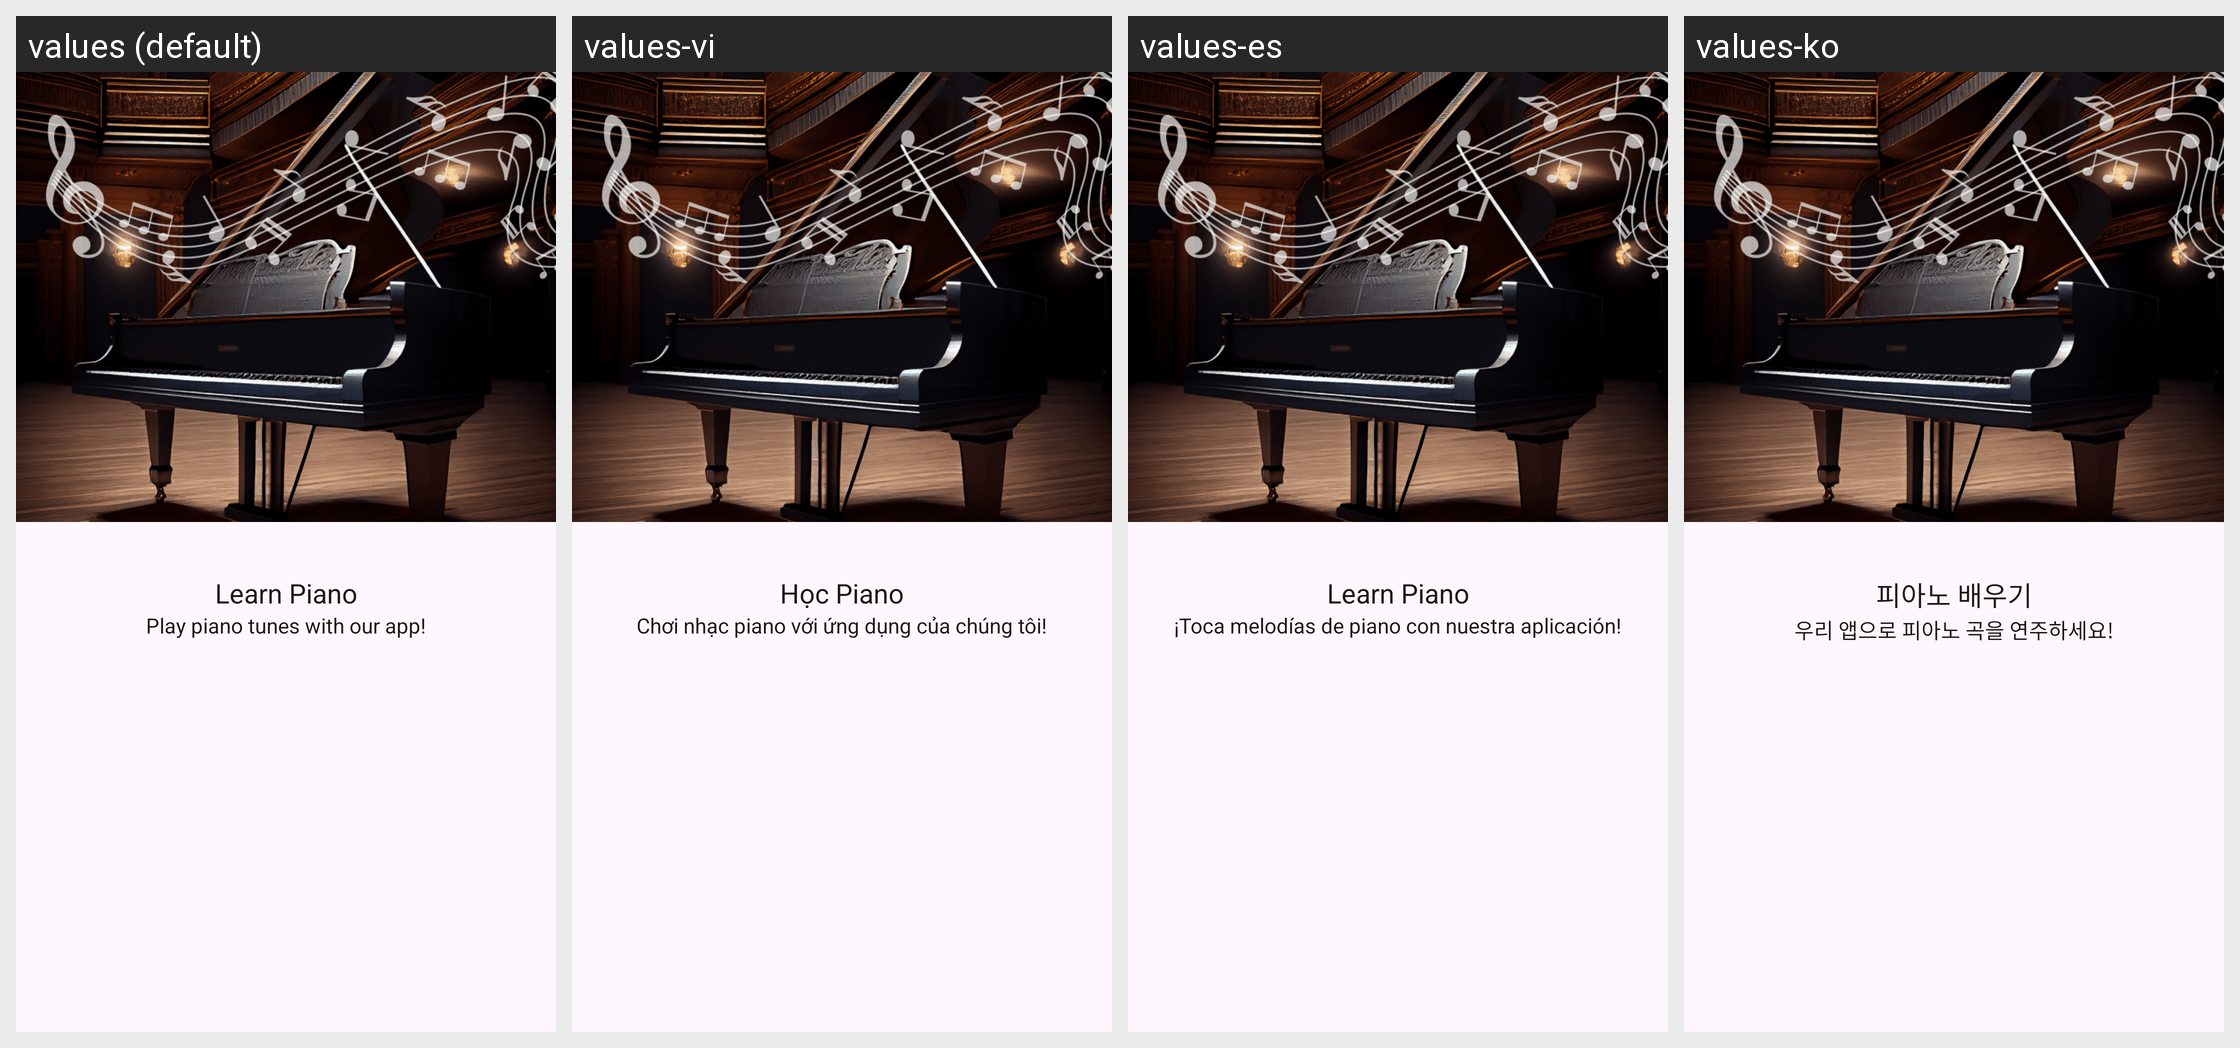

The Android screen above is rendered under several locales of the same app. Produce the string resources it draws, with the default and per-locale values.
Android screen res/layout/fragment_second_intro.xml rendered under 4 locales, left to right: values (default), values-vi, values-es, values-ko. Device: Nexus 5 (rendered at 1080×1920; each locale shown at half size, 540×960, under a caption strip naming it); theme Theme.LearnPiano.
Other locales in the repository, not shown: values-fr, values-hi, values-in, values-ja, values-pt.
Strings drawn on this screen, with the default value and each locale's value (text and hints the layout hard-codes, and strings that could not be matched under every locale, appear in the picture but are not listed):

learn_piano
  values: Learn Piano
  values-vi: Học Piano
  values-es: Learn Piano
  values-ko: 피아노 배우기

real_piano
  values: Play piano tunes with our app!
  values-vi: Chơi nhạc piano với ứng dụng của chúng tôi!
  values-es: ¡Toca melodías de piano con nuestra aplicación!
  values-ko: 우리 앱으로 피아노 곡을 연주하세요!
